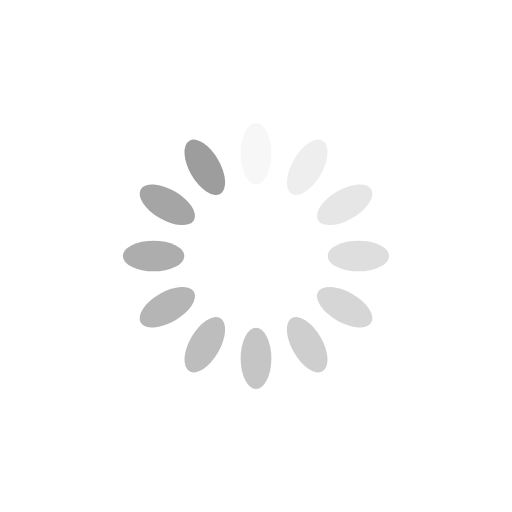
t = 0.00 s
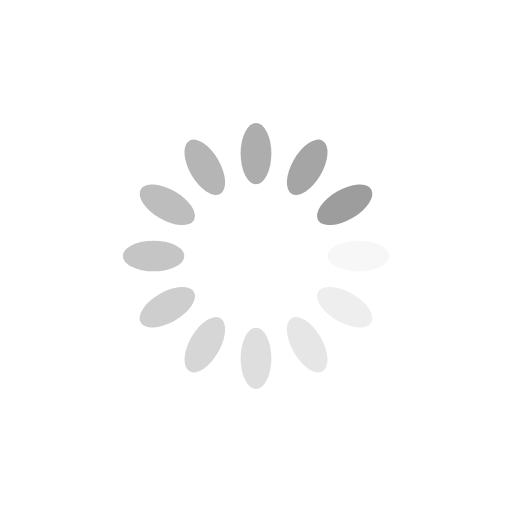
t = 0.25 s
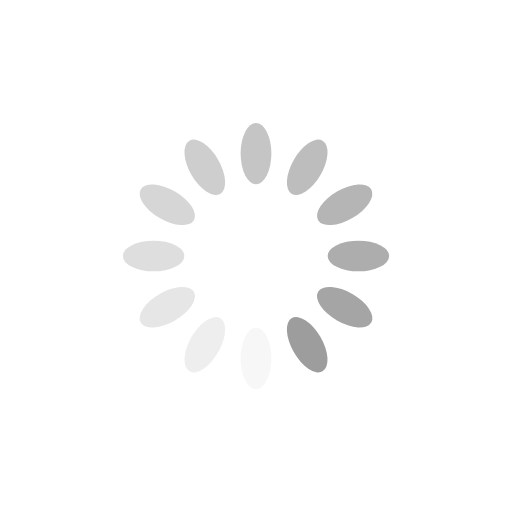
t = 0.50 s
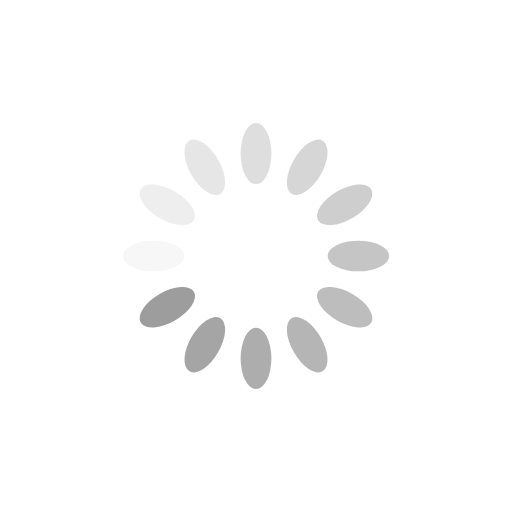
t = 0.75 s

The animated SVG that drew these frames (rendered in a browser with its animation timeline set to each time). Animation: 12 SMIL elements (animate=12); one cycle of 1.00 s, repeats indefinitely.

<?xml version="1.0" encoding="utf-8"?>
<svg xmlns="http://www.w3.org/2000/svg" xmlns:xlink="http://www.w3.org/1999/xlink" style="margin: auto; background: none; display: block; shape-rendering: auto;" width="200px" height="200px" viewBox="0 0 100 100" preserveAspectRatio="xMidYMid">
<g transform="rotate(0 50 50)">
  <rect x="47" y="24" rx="3" ry="6" width="6" height="12" fill="#9d9d9d">
    <animate attributeName="opacity" values="1;0" keyTimes="0;1" dur="1s" begin="-0.9166666666666666s" repeatCount="indefinite"></animate>
  </rect>
</g><g transform="rotate(30 50 50)">
  <rect x="47" y="24" rx="3" ry="6" width="6" height="12" fill="#9d9d9d">
    <animate attributeName="opacity" values="1;0" keyTimes="0;1" dur="1s" begin="-0.8333333333333334s" repeatCount="indefinite"></animate>
  </rect>
</g><g transform="rotate(60 50 50)">
  <rect x="47" y="24" rx="3" ry="6" width="6" height="12" fill="#9d9d9d">
    <animate attributeName="opacity" values="1;0" keyTimes="0;1" dur="1s" begin="-0.75s" repeatCount="indefinite"></animate>
  </rect>
</g><g transform="rotate(90 50 50)">
  <rect x="47" y="24" rx="3" ry="6" width="6" height="12" fill="#9d9d9d">
    <animate attributeName="opacity" values="1;0" keyTimes="0;1" dur="1s" begin="-0.6666666666666666s" repeatCount="indefinite"></animate>
  </rect>
</g><g transform="rotate(120 50 50)">
  <rect x="47" y="24" rx="3" ry="6" width="6" height="12" fill="#9d9d9d">
    <animate attributeName="opacity" values="1;0" keyTimes="0;1" dur="1s" begin="-0.5833333333333334s" repeatCount="indefinite"></animate>
  </rect>
</g><g transform="rotate(150 50 50)">
  <rect x="47" y="24" rx="3" ry="6" width="6" height="12" fill="#9d9d9d">
    <animate attributeName="opacity" values="1;0" keyTimes="0;1" dur="1s" begin="-0.5s" repeatCount="indefinite"></animate>
  </rect>
</g><g transform="rotate(180 50 50)">
  <rect x="47" y="24" rx="3" ry="6" width="6" height="12" fill="#9d9d9d">
    <animate attributeName="opacity" values="1;0" keyTimes="0;1" dur="1s" begin="-0.4166666666666667s" repeatCount="indefinite"></animate>
  </rect>
</g><g transform="rotate(210 50 50)">
  <rect x="47" y="24" rx="3" ry="6" width="6" height="12" fill="#9d9d9d">
    <animate attributeName="opacity" values="1;0" keyTimes="0;1" dur="1s" begin="-0.3333333333333333s" repeatCount="indefinite"></animate>
  </rect>
</g><g transform="rotate(240 50 50)">
  <rect x="47" y="24" rx="3" ry="6" width="6" height="12" fill="#9d9d9d">
    <animate attributeName="opacity" values="1;0" keyTimes="0;1" dur="1s" begin="-0.25s" repeatCount="indefinite"></animate>
  </rect>
</g><g transform="rotate(270 50 50)">
  <rect x="47" y="24" rx="3" ry="6" width="6" height="12" fill="#9d9d9d">
    <animate attributeName="opacity" values="1;0" keyTimes="0;1" dur="1s" begin="-0.16666666666666666s" repeatCount="indefinite"></animate>
  </rect>
</g><g transform="rotate(300 50 50)">
  <rect x="47" y="24" rx="3" ry="6" width="6" height="12" fill="#9d9d9d">
    <animate attributeName="opacity" values="1;0" keyTimes="0;1" dur="1s" begin="-0.08333333333333333s" repeatCount="indefinite"></animate>
  </rect>
</g><g transform="rotate(330 50 50)">
  <rect x="47" y="24" rx="3" ry="6" width="6" height="12" fill="#9d9d9d">
    <animate attributeName="opacity" values="1;0" keyTimes="0;1" dur="1s" begin="0s" repeatCount="indefinite"></animate>
  </rect>
</g>
<!-- [ldio] generated by https://loading.io/ --></svg>
